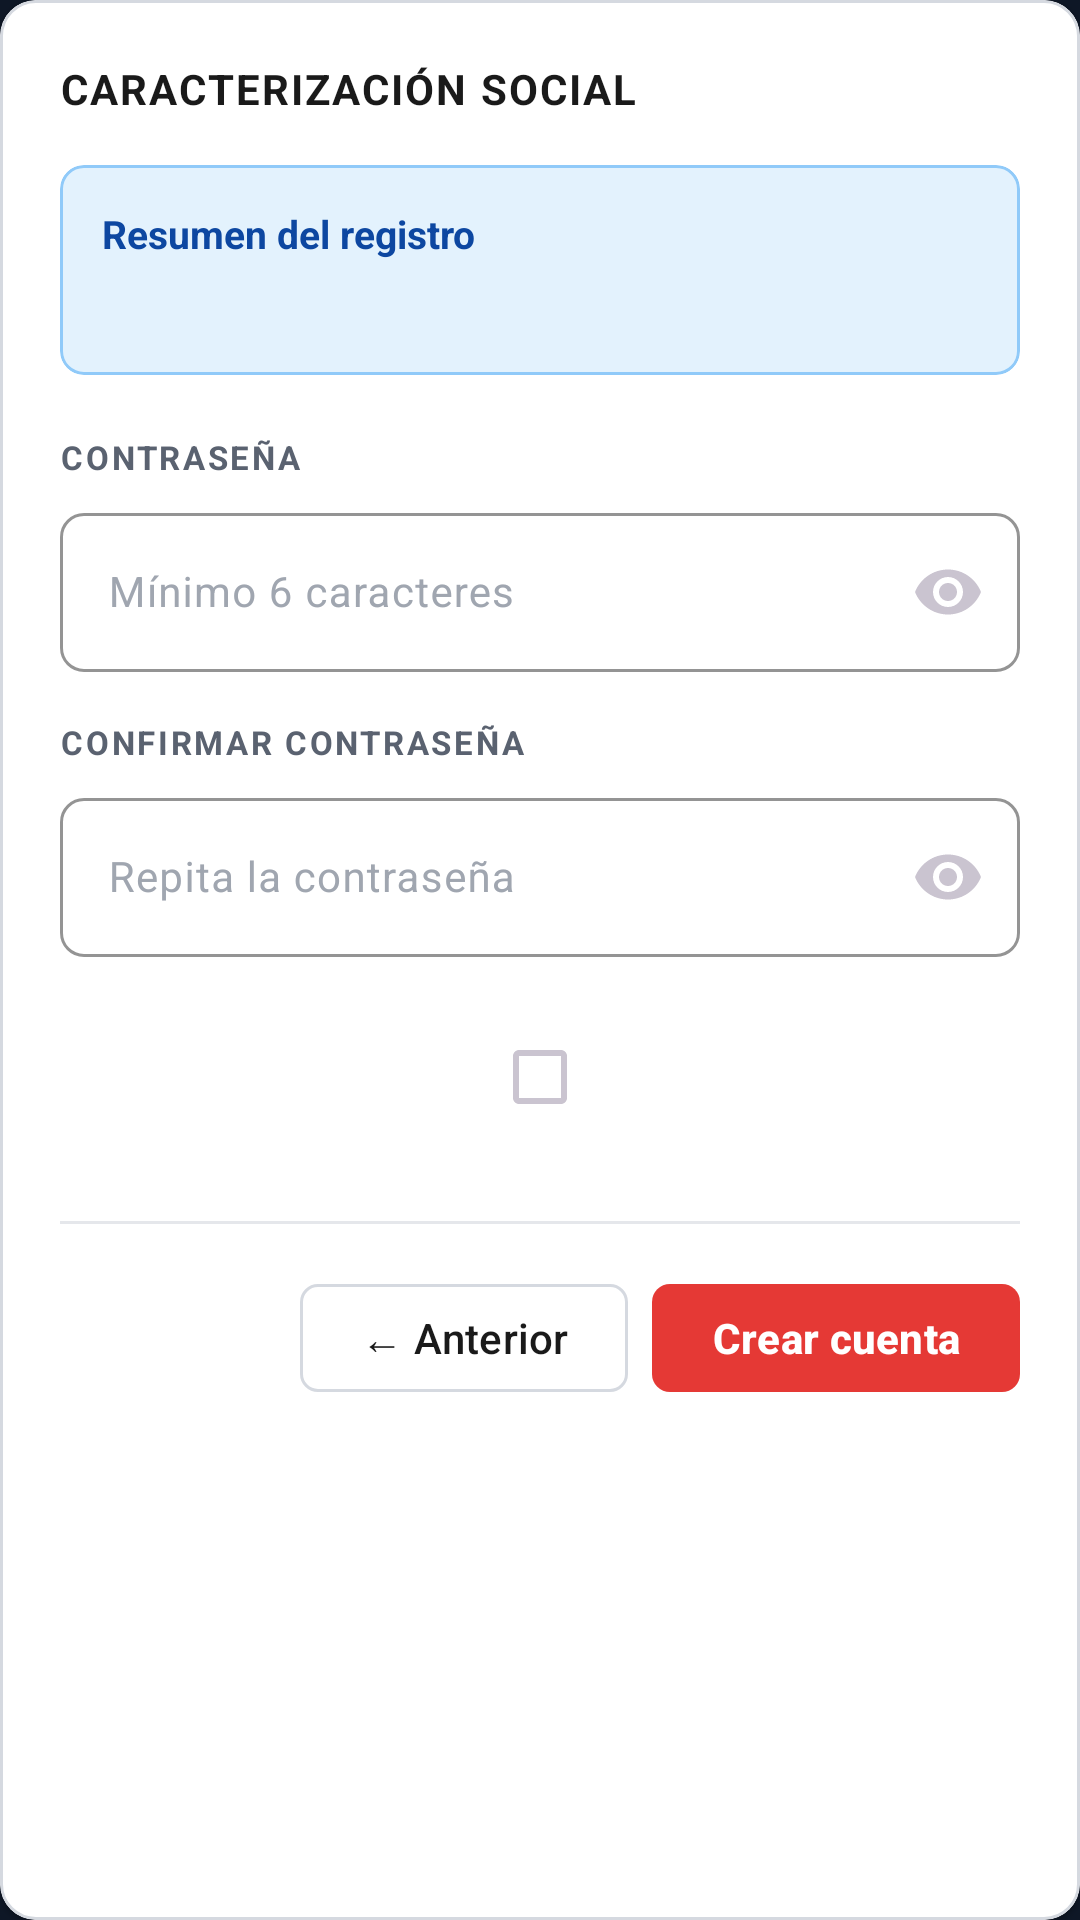

The Android layout XML behind this screen, and the referenced resources:
<!-- AndroidManifest.xml: application theme Theme.RedAlerta -->
<!-- res/layout/fragment_registro_paso3.xml -->
<?xml version="1.0" encoding="utf-8"?>
<com.google.android.material.card.MaterialCardView
    xmlns:android="http://schemas.android.com/apk/res/android"
    xmlns:app="http://schemas.android.com/apk/res-auto"
    xmlns:tools="http://schemas.android.com/tools"
    style="@style/Widget.RedAlerta.Card"
    android:layout_width="match_parent"
    android:layout_height="wrap_content">

    <LinearLayout
        android:layout_width="match_parent"
        android:layout_height="wrap_content"
        android:orientation="vertical"
        android:padding="20dp">

        <TextView
            android:layout_width="wrap_content"
            android:layout_height="wrap_content"
            android:text="@string/reg_paso3_titulo"
            android:textColor="@color/ra_light_text"
            android:textSize="14sp"
            android:textStyle="bold"
            android:letterSpacing="0.05" />

        
        <com.google.android.material.card.MaterialCardView
            android:layout_width="match_parent"
            android:layout_height="wrap_content"
            android:layout_marginTop="16dp"
            app:cardBackgroundColor="@color/ra_summary_bg"
            app:cardCornerRadius="8dp"
            app:cardElevation="0dp"
            app:strokeColor="@color/ra_summary_border"
            app:strokeWidth="1dp">

            <LinearLayout
                android:layout_width="match_parent"
                android:layout_height="wrap_content"
                android:orientation="vertical"
                android:padding="14dp">

                <TextView
                    android:layout_width="wrap_content"
                    android:layout_height="wrap_content"
                    android:text="@string/reg_resumen_titulo"
                    android:textColor="@color/ra_summary_text"
                    android:textSize="13sp"
                    android:textStyle="bold" />

                <TextView
                    android:id="@+id/tvResumen"
                    android:layout_width="match_parent"
                    android:layout_height="wrap_content"
                    android:layout_marginTop="8dp"
                    android:textColor="@color/ra_summary_text"
                    android:textSize="12sp"
                    android:lineSpacingMultiplier="1.2"
                    tools:text="Juan Pérez\njuan@correo.com\nBarrios Unidos — Cra 15 #12-34\nRol: Ciudadano" />
            </LinearLayout>
        </com.google.android.material.card.MaterialCardView>

        
        <TextView style="@style/Widget.RedAlerta.Label"
            android:layout_width="wrap_content"
            android:layout_height="wrap_content"
            android:layout_marginTop="20dp"
            android:text="@string/reg_label_contrasena" />

        <com.google.android.material.textfield.TextInputLayout
            android:id="@+id/tilContrasena"
            style="@style/Widget.RedAlerta.InputLight"
            android:layout_width="match_parent"
            android:layout_height="wrap_content"
            android:layout_marginTop="6dp"
            android:hint="@string/reg_hint_contrasena"
            app:endIconMode="password_toggle">

            <com.google.android.material.textfield.TextInputEditText
                android:id="@+id/etContrasena"
                android:layout_width="match_parent"
                android:layout_height="wrap_content"
                android:inputType="textPassword"
                android:maxLines="1"
                android:textColor="@color/ra_light_text"
                android:textSize="14sp" />
        </com.google.android.material.textfield.TextInputLayout>

        
        <TextView style="@style/Widget.RedAlerta.Label"
            android:layout_width="wrap_content"
            android:layout_height="wrap_content"
            android:layout_marginTop="16dp"
            android:text="@string/reg_label_confirmar" />

        <com.google.android.material.textfield.TextInputLayout
            android:id="@+id/tilConfirmar"
            style="@style/Widget.RedAlerta.InputLight"
            android:layout_width="match_parent"
            android:layout_height="wrap_content"
            android:layout_marginTop="6dp"
            android:hint="@string/reg_hint_confirmar"
            app:endIconMode="password_toggle">

            <com.google.android.material.textfield.TextInputEditText
                android:id="@+id/etConfirmar"
                android:layout_width="match_parent"
                android:layout_height="wrap_content"
                android:inputType="textPassword"
                android:maxLines="1"
                android:textColor="@color/ra_light_text"
                android:textSize="14sp" />
        </com.google.android.material.textfield.TextInputLayout>

        
        <com.google.android.material.checkbox.MaterialCheckBox
            android:id="@+id/cbTerminos"
            android:layout_width="match_parent"
            android:layout_height="wrap_content"
            android:layout_marginTop="16dp"
            android:textColor="@color/ra_light_text_secondary"
            android:textSize="12sp"
            android:lineSpacingMultiplier="1.2"
            tools:text="Acepto los Términos y condiciones del sistema RedAlerta y autorizo el tratamiento de mis datos personales conforme a la Ley 1581 de 2012." />

        
        <View
            android:layout_width="match_parent"
            android:layout_height="1dp"
            android:layout_marginTop="24dp"
            android:background="@color/ra_light_divider" />

        <LinearLayout
            android:layout_width="match_parent"
            android:layout_height="wrap_content"
            android:layout_marginTop="16dp"
            android:orientation="horizontal"
            android:gravity="end">

            <com.google.android.material.button.MaterialButton
                android:id="@+id/btnAnterior"
                style="@style/Widget.RedAlerta.Button.Prev"
                android:layout_width="wrap_content"
                android:layout_height="wrap_content"
                android:text="@string/reg_btn_anterior" />

            <Space android:layout_width="8dp" android:layout_height="1dp" />

            <com.google.android.material.button.MaterialButton
                android:id="@+id/btnCrear"
                style="@style/Widget.RedAlerta.Button.Next"
                android:layout_width="wrap_content"
                android:layout_height="wrap_content"
                android:text="@string/reg_btn_crear" />
        </LinearLayout>

        <ProgressBar
            android:id="@+id/progressBar"
            style="?android:attr/progressBarStyle"
            android:layout_width="wrap_content"
            android:layout_height="wrap_content"
            android:layout_gravity="center_horizontal"
            android:layout_marginTop="16dp"
            android:indeterminateTint="@color/ra_red"
            android:visibility="gone" />
    </LinearLayout>
</com.google.android.material.card.MaterialCardView>
<!-- resources referenced by this layout -->
<resources>
  <color name="ra_light_divider">#E5E7EB</color>
  <color name="ra_light_text">#1A1A1A</color>
  <color name="ra_light_text_secondary">#6B7280</color>
  <color name="ra_red">#E53935</color>
  <color name="ra_summary_bg">#E3F2FD</color>
  <color name="ra_summary_border">#90CAF9</color>
  <color name="ra_summary_text">#0D47A1</color>
  <string name="reg_btn_anterior">← Anterior</string>
  <string name="reg_btn_crear">Crear cuenta</string>
  <string name="reg_hint_confirmar">Repita la contraseña</string>
  <string name="reg_hint_contrasena">Mínimo 6 caracteres</string>
  <string name="reg_label_confirmar">CONFIRMAR CONTRASEÑA</string>
  <string name="reg_label_contrasena">CONTRASEÑA</string>
  <string name="reg_paso3_titulo">CARACTERIZACIÓN SOCIAL</string>
  <string name="reg_resumen_titulo">Resumen del registro</string>
  <style name="Widget.RedAlerta.Button.Next" parent="Widget.Material3.Button">
          <item name="backgroundTint">@color/ra_red</item>
          <item name="android:textColor">@color/ra_white</item>
          <item name="android:textStyle">bold</item>
          <item name="android:textSize">14sp</item>
          <item name="cornerRadius">6dp</item>
          <item name="android:minHeight">44dp</item>
          <item name="android:paddingStart">20dp</item>
          <item name="android:paddingEnd">20dp</item>
      </style>
  <style name="Widget.RedAlerta.Button.Prev" parent="Widget.Material3.Button.OutlinedButton">
          <item name="strokeColor">@color/ra_light_border</item>
          <item name="android:textColor">@color/ra_light_text</item>
          <item name="android:textSize">14sp</item>
          <item name="cornerRadius">6dp</item>
          <item name="android:minHeight">44dp</item>
          <item name="android:paddingStart">20dp</item>
          <item name="android:paddingEnd">20dp</item>
      </style>
  <style name="Widget.RedAlerta.Card" parent="Widget.Material3.CardView.Elevated">
          <item name="cardBackgroundColor">@color/ra_light_card</item>
          <item name="cardCornerRadius">12dp</item>
          <item name="cardElevation">1dp</item>
          <item name="strokeColor">@color/ra_light_border</item>
          <item name="strokeWidth">1dp</item>
      </style>
  <style name="Widget.RedAlerta.Label">
          <item name="android:textColor">@color/ra_light_label</item>
          <item name="android:textSize">11sp</item>
          <item name="android:textStyle">bold</item>
          <item name="android:letterSpacing">0.08</item>
      </style>
  <style name="Theme.RedAlerta" parent="Theme.Material3.Dark.NoActionBar">
          <item name="colorPrimary">@color/ra_red</item>
          <item name="colorOnPrimary">@color/ra_white</item>
          <item name="colorSecondary">@color/ra_red</item>
          <item name="android:colorBackground">@color/ra_bg</item>
          <item name="colorSurface">@color/ra_bg_input</item>
          <item name="colorOnSurface">@color/ra_white</item>
          <item name="android:statusBarColor">@color/ra_bg</item>
          <item name="android:navigationBarColor">@color/ra_bg</item>
          <item name="android:windowLightStatusBar">false</item>
          <item name="android:windowLightNavigationBar">false</item>
          <item name="android:forceDarkAllowed">false</item>
          <item name="isLightTheme">false</item>
      </style>
  <color name="ra_white">#FFFFFF</color>
  <color name="ra_light_border">#D5D9E0</color>
  <color name="ra_light_card">#FFFFFF</color>
  <color name="ra_light_label">#5A6270</color>
  <color name="ra_light_hint">#A0A6B0</color>
  <color name="ra_bg">#0E1726</color>
  <color name="ra_bg_input">#1A2436</color>
</resources>
